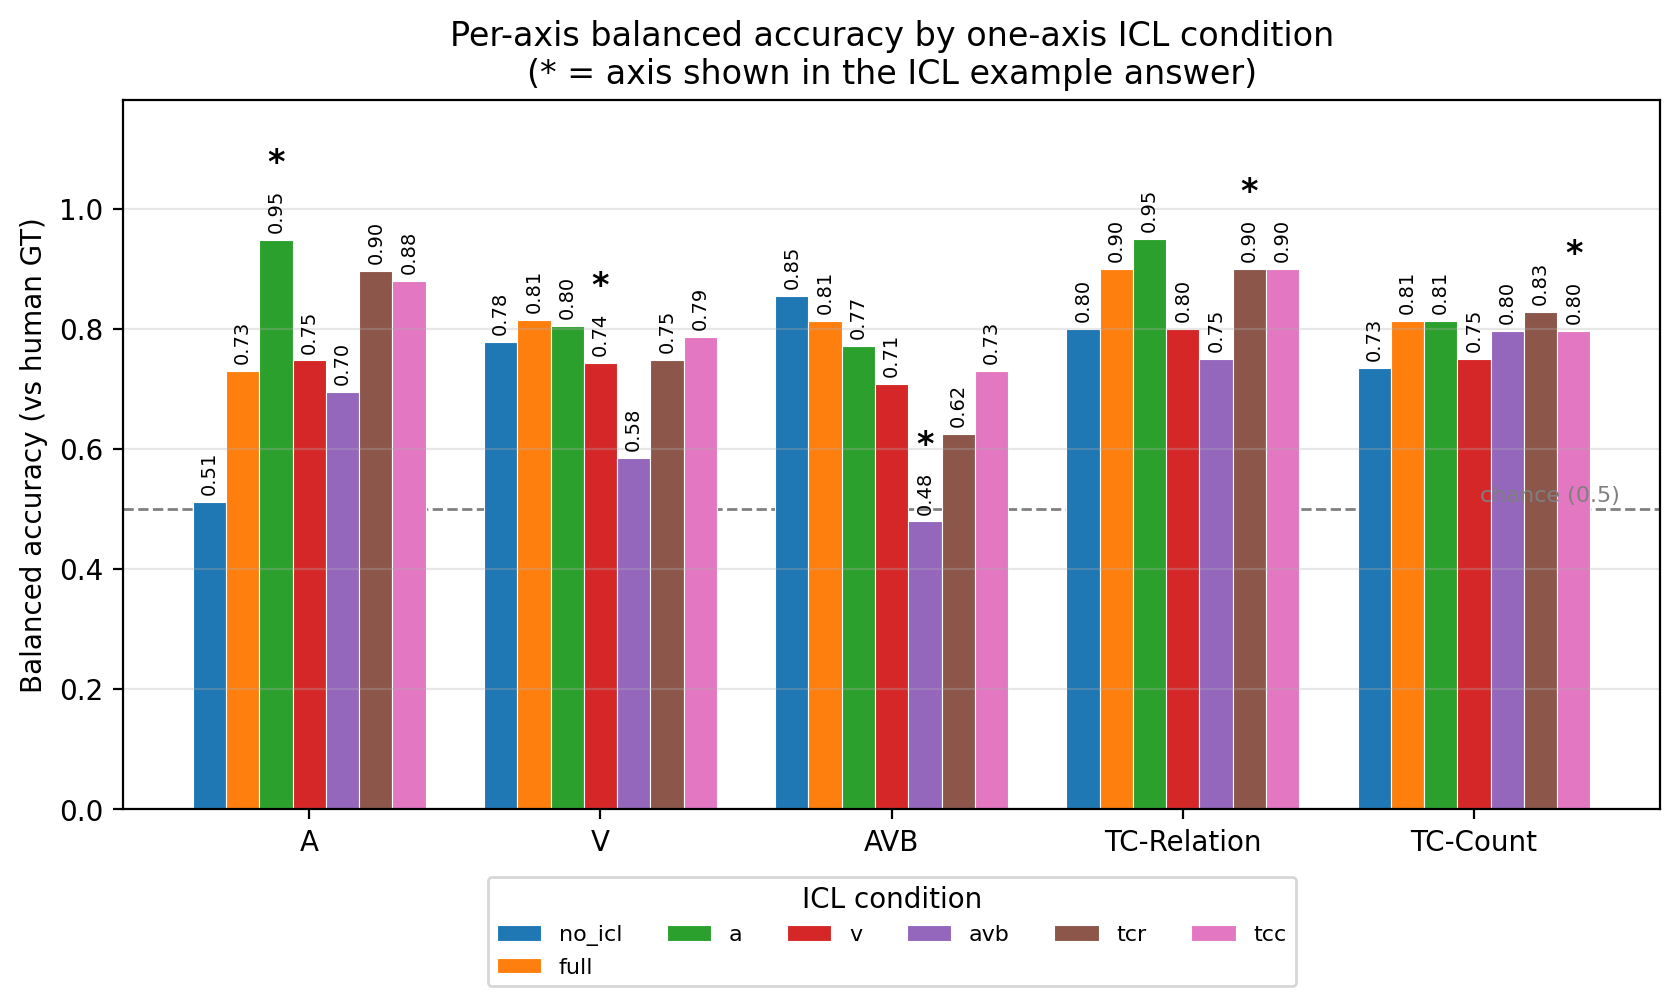

The data file committed next to this chart (first rows):
condition, axis, balanced_accuracy, n, n_yes_gt, n_no_gt
no_icl, A, 0.5115, 32, 29, 3
no_icl, V, 0.7778, 48, 21, 27
no_icl, AVB, 0.8542, 32, 8, 24
no_icl, TC-Relation, 0.8, 20, 0, 20
no_icl, TC-Count, 0.7344, 48, 16, 32
full, A, 0.7299, 32, 29, 3
full, V, 0.8148, 48, 21, 27
full, AVB, 0.8125, 32, 8, 24
full, TC-Relation, 0.9, 20, 0, 20
full, TC-Count, 0.8125, 48, 16, 32
a, A, 0.9483, 32, 29, 3
a, V, 0.8042, 48, 21, 27
a, AVB, 0.7708, 32, 8, 24
a, TC-Relation, 0.95, 20, 0, 20
a, TC-Count, 0.8125, 48, 16, 32
v, A, 0.7471, 32, 29, 3
v, V, 0.7434, 48, 21, 27
v, AVB, 0.7083, 32, 8, 24
v, TC-Relation, 0.8, 20, 0, 20
v, TC-Count, 0.75, 48, 16, 32
avb, A, 0.6954, 32, 29, 3
avb, V, 0.5847, 48, 21, 27
avb, AVB, 0.4792, 32, 8, 24
avb, TC-Relation, 0.75, 20, 0, 20
avb, TC-Count, 0.7969, 48, 16, 32
tcr, A, 0.8966, 32, 29, 3
tcr, V, 0.7487, 48, 21, 27
tcr, AVB, 0.625, 32, 8, 24
tcr, TC-Relation, 0.9, 20, 0, 20
tcr, TC-Count, 0.8281, 48, 16, 32
tcc, A, 0.8793, 32, 29, 3
tcc, V, 0.7857, 48, 21, 27
tcc, AVB, 0.7292, 32, 8, 24
tcc, TC-Relation, 0.9, 20, 0, 20
tcc, TC-Count, 0.7969, 48, 16, 32
